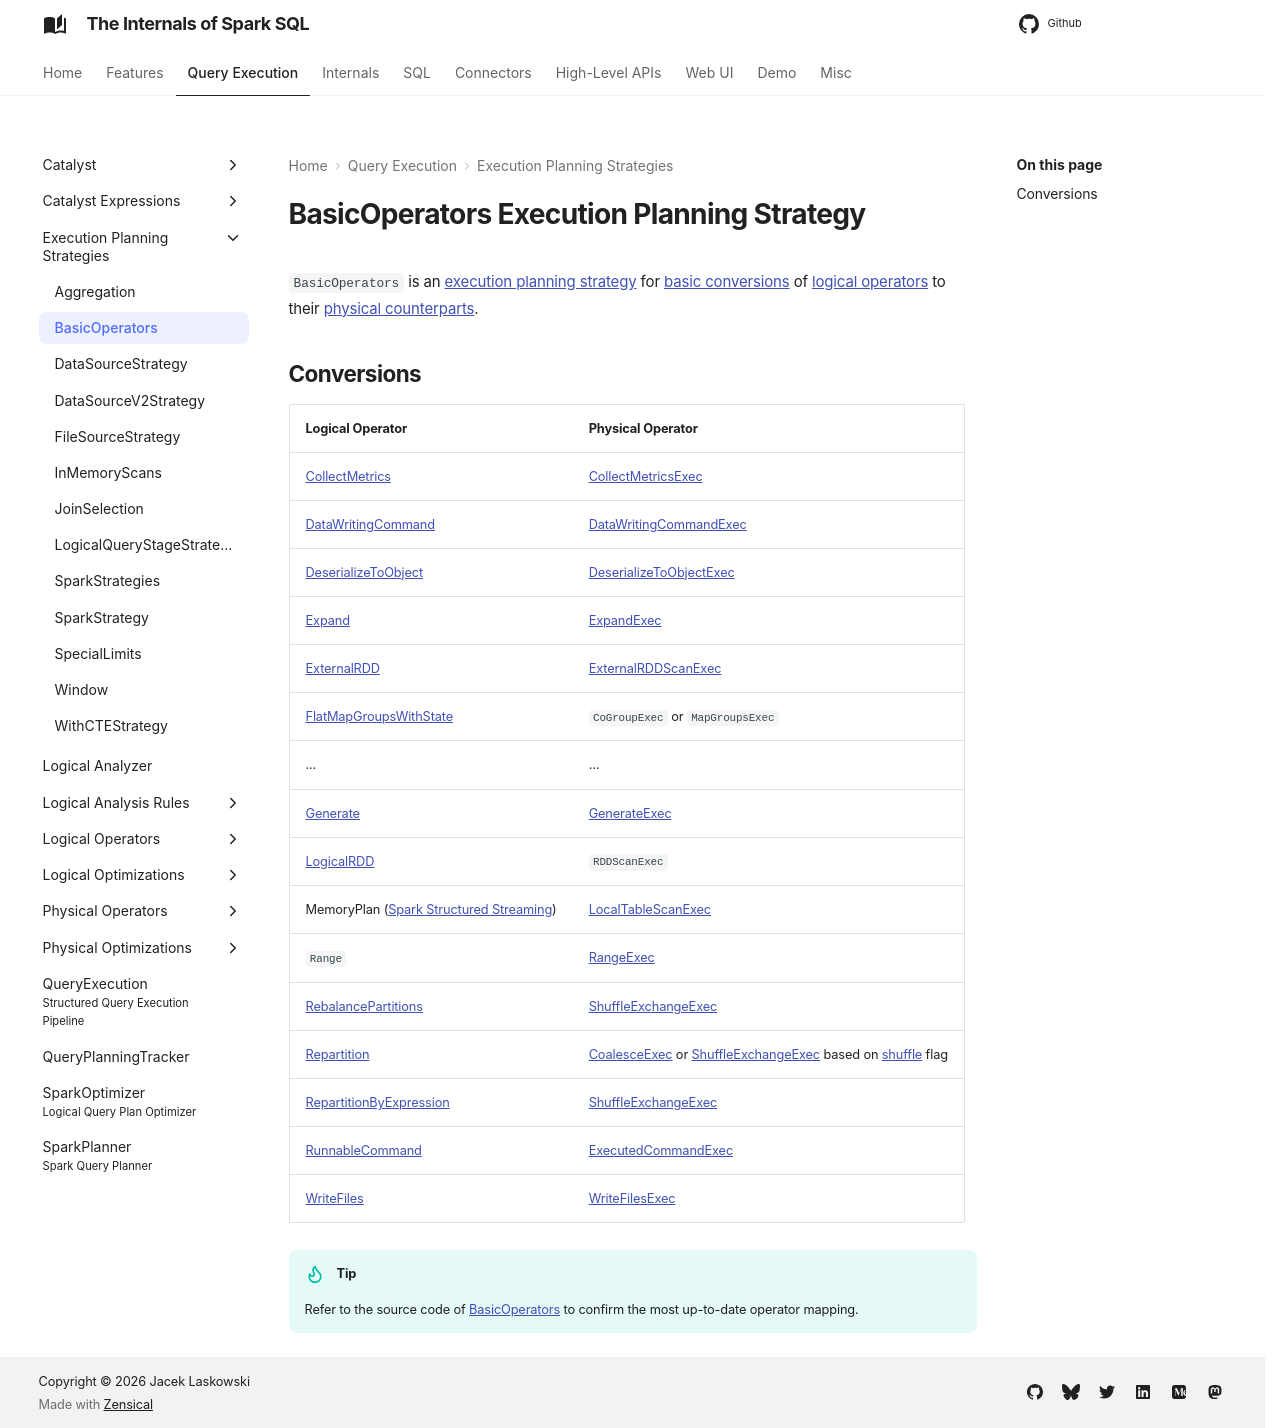

repository: japila-books/spark-sql-internals · page: execution-planning-strategies/BasicOperators/index.html · generator: mkdocs

---
title: BasicOperators
---

# BasicOperators Execution Planning Strategy

`BasicOperators` is an [execution planning strategy](SparkStrategy.md) for [basic conversions](#conversions) of [logical operators](../logical-operators/LogicalPlan.md) to their [physical counterparts](../physical-operators/SparkPlan.md).

## Conversions

Logical Operator | Physical Operator
---------|---------
 [CollectMetrics](../logical-operators/CollectMetrics.md) | [CollectMetricsExec](../physical-operators/CollectMetricsExec.md)
 [DataWritingCommand](../logical-operators/DataWritingCommand.md) | [DataWritingCommandExec](../physical-operators/DataWritingCommandExec.md)
 [DeserializeToObject](../logical-operators/DeserializeToObject.md) | [DeserializeToObjectExec](../physical-operators/DeserializeToObjectExec.md)
 [Expand](../logical-operators/Expand.md) | [ExpandExec](../physical-operators/ExpandExec.md)
 [ExternalRDD](../logical-operators/ExternalRDD.md) | [ExternalRDDScanExec](../physical-operators/ExternalRDDScanExec.md)
 [FlatMapGroupsWithState](../logical-operators/FlatMapGroupsWithState.md) | `CoGroupExec` or `MapGroupsExec`
 ... | ...
 [Generate](../logical-operators/Generate.md) | [GenerateExec](../physical-operators/GenerateExec.md)
 [LogicalRDD](../logical-operators/LogicalRDD.md) | `RDDScanExec`
 MemoryPlan ([Spark Structured Streaming]({{ book.structured_streaming }}/datasources/memory/MemoryPlan/)) | [LocalTableScanExec](../physical-operators/LocalTableScanExec.md)
 `Range` | [RangeExec](../physical-operators/RangeExec.md)
 [RebalancePartitions](../logical-operators/RebalancePartitions.md) | [ShuffleExchangeExec](../physical-operators/ShuffleExchangeExec.md)
 [Repartition](../logical-operators/Repartition.md) | [CoalesceExec](../physical-operators/CoalesceExec.md) or [ShuffleExchangeExec](../physical-operators/ShuffleExchangeExec.md) based on [shuffle](../logical-operators/Repartition.md#shuffle) flag
 [RepartitionByExpression](../logical-operators/RepartitionByExpression.md) | [ShuffleExchangeExec](../physical-operators/ShuffleExchangeExec.md)
 [RunnableCommand](../logical-operators/RunnableCommand.md) | [ExecutedCommandExec](../physical-operators/ExecutedCommandExec.md)
 [WriteFiles](../logical-operators/WriteFiles.md) | [WriteFilesExec](../physical-operators/WriteFilesExec.md)

!!! tip
    Refer to the source code of [BasicOperators]({{ spark.github }}/sql/core/src/main/scala/org/apache/spark/sql/execution/SparkStrategies.scala#L905-L1110) to confirm the most up-to-date operator mapping.
